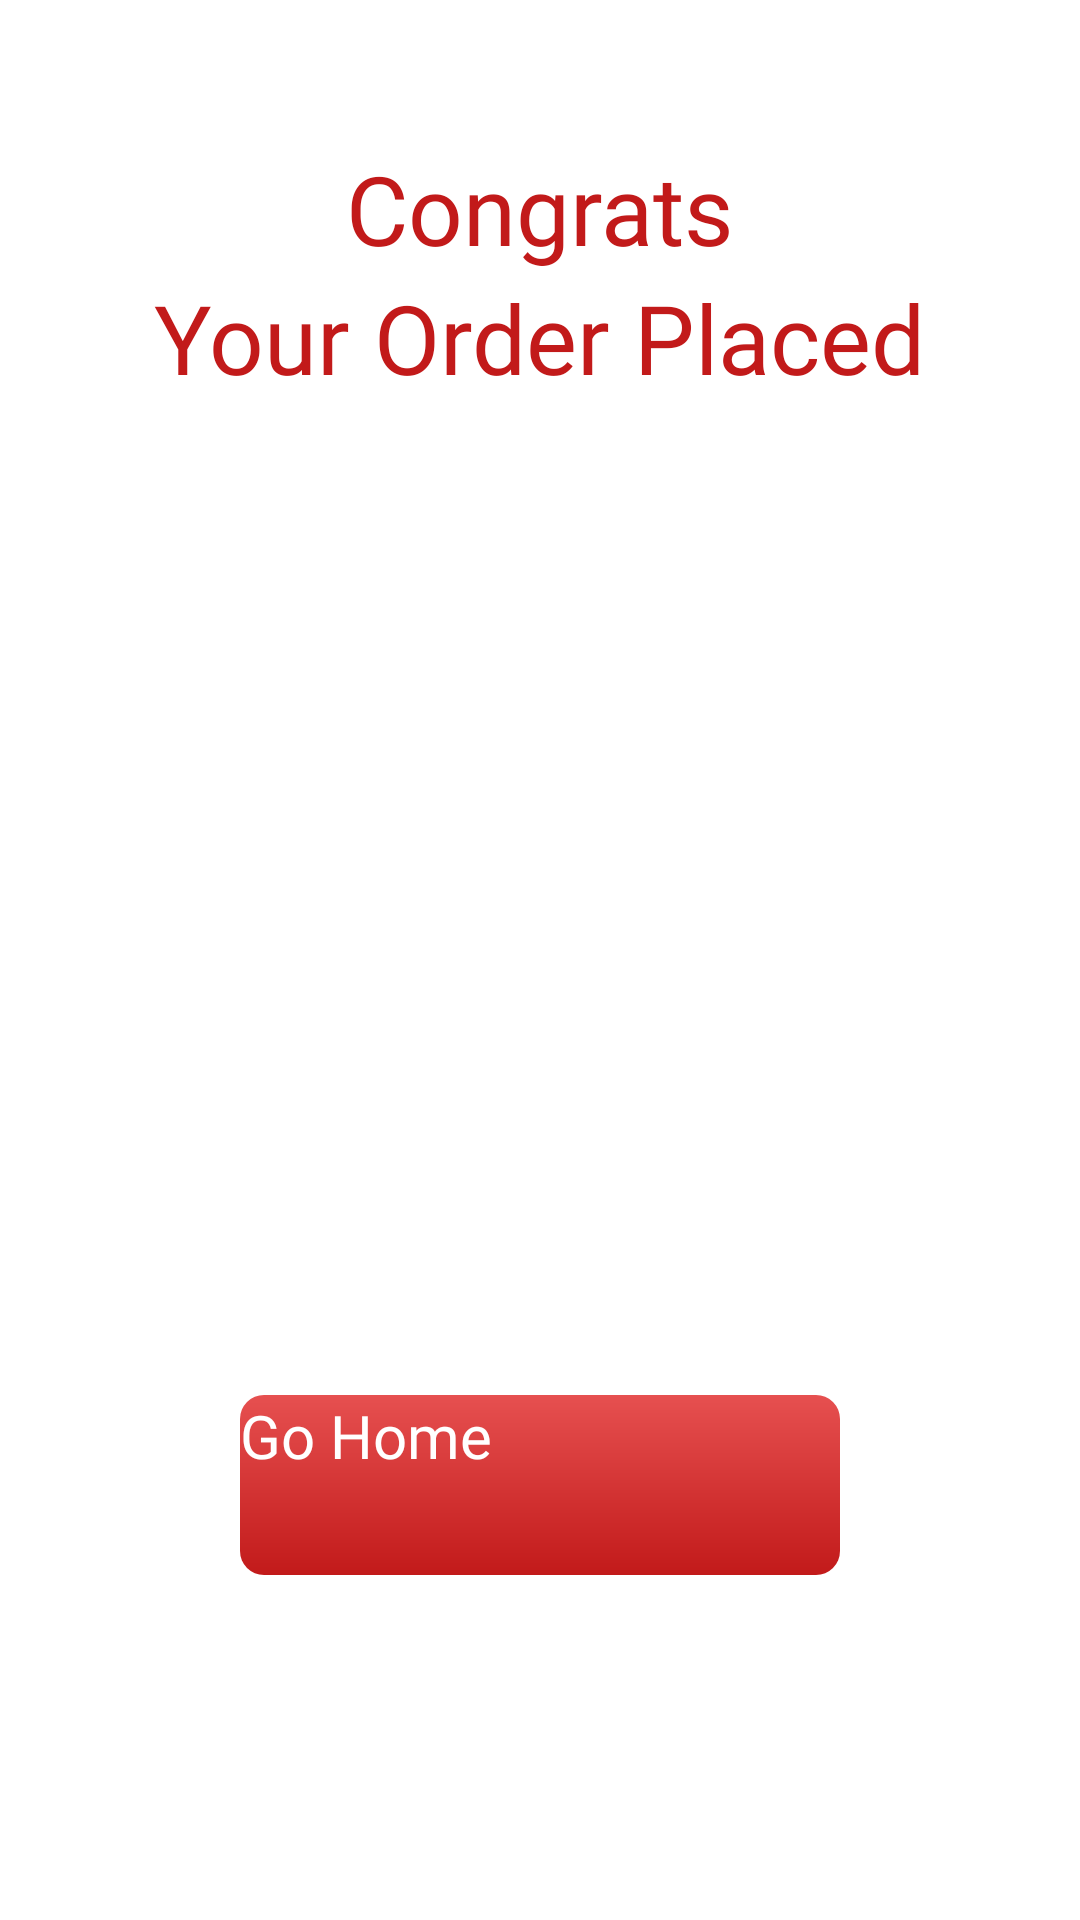

This screen was rendered from an Android layout file. Write that file and the resources it references.
<!-- AndroidManifest.xml: application theme Theme.WavesOfFood -->
<!-- res/layout/fragment_congrats_bottom_sheet.xml -->
<?xml version="1.0" encoding="utf-8"?>
<androidx.constraintlayout.widget.ConstraintLayout xmlns:android="http://schemas.android.com/apk/res/android"
    xmlns:app="http://schemas.android.com/apk/res-auto"
    xmlns:tools="http://schemas.android.com/tools"
    android:layout_width="match_parent"
    android:layout_height="wrap_content"
    android:padding="32dp"
    tools:context=".CongratsBottomSheet">

    <TextView
        android:id="@+id/textView20"
        android:layout_width="wrap_content"
        android:layout_height="wrap_content"
        android:layout_marginTop="16dp"
        android:fontFamily="@font/yeonsung_regular"
        android:text="Congrats"
        android:textColor="@color/splash1"
        android:textSize="32sp"
        app:layout_constraintEnd_toEndOf="parent"
        app:layout_constraintStart_toStartOf="parent"
        app:layout_constraintTop_toTopOf="parent" />

    <TextView
        android:id="@+id/textView21"
        android:layout_width="wrap_content"
        android:layout_height="wrap_content"
        android:fontFamily="@font/yeonsung_regular"
        android:text="Your Order Placed"
        android:textColor="@color/splash1"
        android:textSize="32sp"
        app:layout_constraintEnd_toEndOf="parent"
        app:layout_constraintStart_toStartOf="parent"
        app:layout_constraintTop_toBottomOf="@+id/textView20" />

    <ImageView
        android:id="@+id/imageView3"
        android:layout_width="200dp"
        android:layout_height="200dp"
        android:layout_marginTop="32dp"
        app:layout_constraintEnd_toEndOf="parent"
        app:layout_constraintStart_toStartOf="parent"
        app:layout_constraintTop_toBottomOf="@+id/textView21"
        app:srcCompat="@drawable/congrats" />

    <androidx.appcompat.widget.AppCompatButton
        android:id="@+id/goHomeButton"
        android:layout_width="0dp"
        android:layout_height="60dp"
        android:layout_marginStart="48dp"
        android:layout_marginTop="32dp"
        android:layout_marginEnd="48dp"
        android:layout_marginBottom="16dp"
        android:background="@drawable/button_gradient"
        android:fontFamily="@font/yeonsung_regular"
        android:text="Go Home"
        android:textAllCaps="false"
        android:textColor="@color/white"
        android:textSize="20sp"
        app:layout_constraintBottom_toBottomOf="parent"
        app:layout_constraintEnd_toEndOf="parent"
        app:layout_constraintStart_toStartOf="parent"
        app:layout_constraintTop_toBottomOf="@+id/imageView3" />

</androidx.constraintlayout.widget.ConstraintLayout>
<!-- resources referenced by this layout -->
<resources>
  <color name="splash1">#c21a1a</color>
  <color name="white">#FFFFFFFF</color>
  <!-- drawable button_gradient (drawable) -->
  <?xml version="1.0" encoding="utf-8"?>
  <shape xmlns:android="http://schemas.android.com/apk/res/android">
  <gradient android:angle="-45" android:startColor="#e65050" android:endColor="#c21a1a"/>
      <corners android:radius="8dp"/>
  </shape>
  <!-- drawable congrats: png bitmap (drawable, 4020 bytes) -->
</resources>
